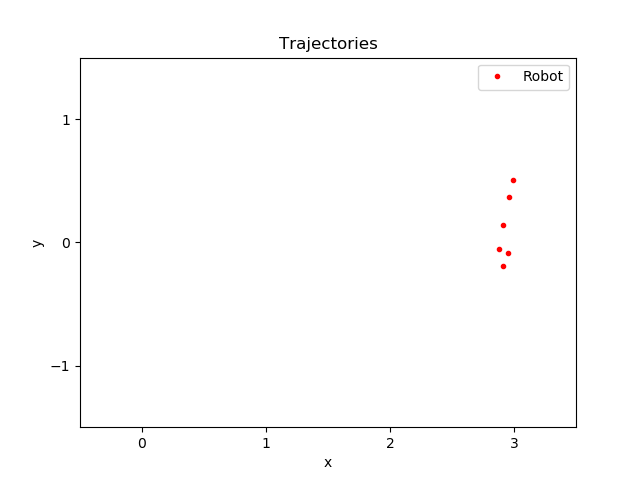

Values plotted in this chart, from the file beside it:
time, pos_robotX, pos_robotY
359.4, 3.895, -0.5514
359.4, 2.995, 0.5051
359.5, 2.959, 0.3722
359.5, 2.91, 0.1449
359.6, 2.875, -0.05244
359.7, 2.915, -0.192
359.8, 2.953, -0.08359
359.9, 2.371, -2.951
359.9, 1.404, 1.688
